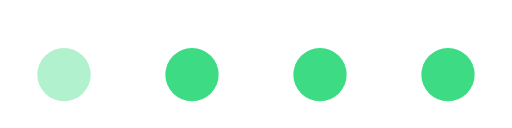
t = 0.00 s
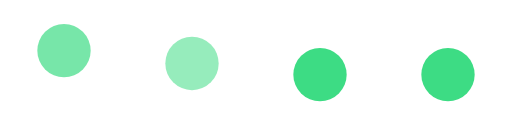
t = 0.23 s
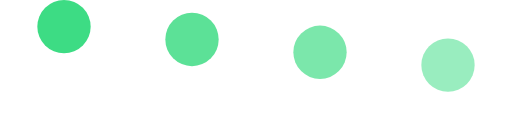
t = 0.45 s
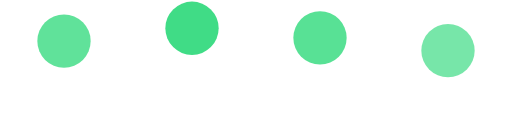
t = 0.59 s
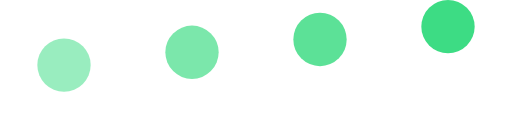
t = 0.81 s
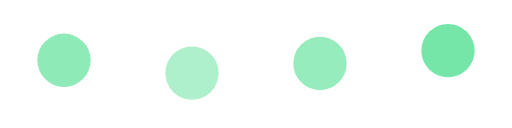
t = 1.04 s

The animated SVG that drew these frames (rendered in a browser with its animation timeline set to each time). Animation: 8 SMIL elements (animate=8); one cycle of 1.26 s, repeats indefinitely.

<svg xmlns="http://www.w3.org/2000/svg" width="96" height="24" viewBox="0 0 96 24"><defs></defs><circle cx="12.0" cy="14" r="5" fill="#3DDC84"><animate attributeName="cy" values="14;5;14" dur=".9s" begin="0.00s" repeatCount="indefinite"/><animate attributeName="opacity" values=".4;1;.4" dur=".9s" begin="0.00s" repeatCount="indefinite"/></circle><circle cx="36.0" cy="14" r="5" fill="#3DDC84"><animate attributeName="cy" values="14;5;14" dur=".9s" begin="0.12s" repeatCount="indefinite"/><animate attributeName="opacity" values=".4;1;.4" dur=".9s" begin="0.12s" repeatCount="indefinite"/></circle><circle cx="60.0" cy="14" r="5" fill="#3DDC84"><animate attributeName="cy" values="14;5;14" dur=".9s" begin="0.24s" repeatCount="indefinite"/><animate attributeName="opacity" values=".4;1;.4" dur=".9s" begin="0.24s" repeatCount="indefinite"/></circle><circle cx="84.0" cy="14" r="5" fill="#3DDC84"><animate attributeName="cy" values="14;5;14" dur=".9s" begin="0.36s" repeatCount="indefinite"/><animate attributeName="opacity" values=".4;1;.4" dur=".9s" begin="0.36s" repeatCount="indefinite"/></circle></svg>
